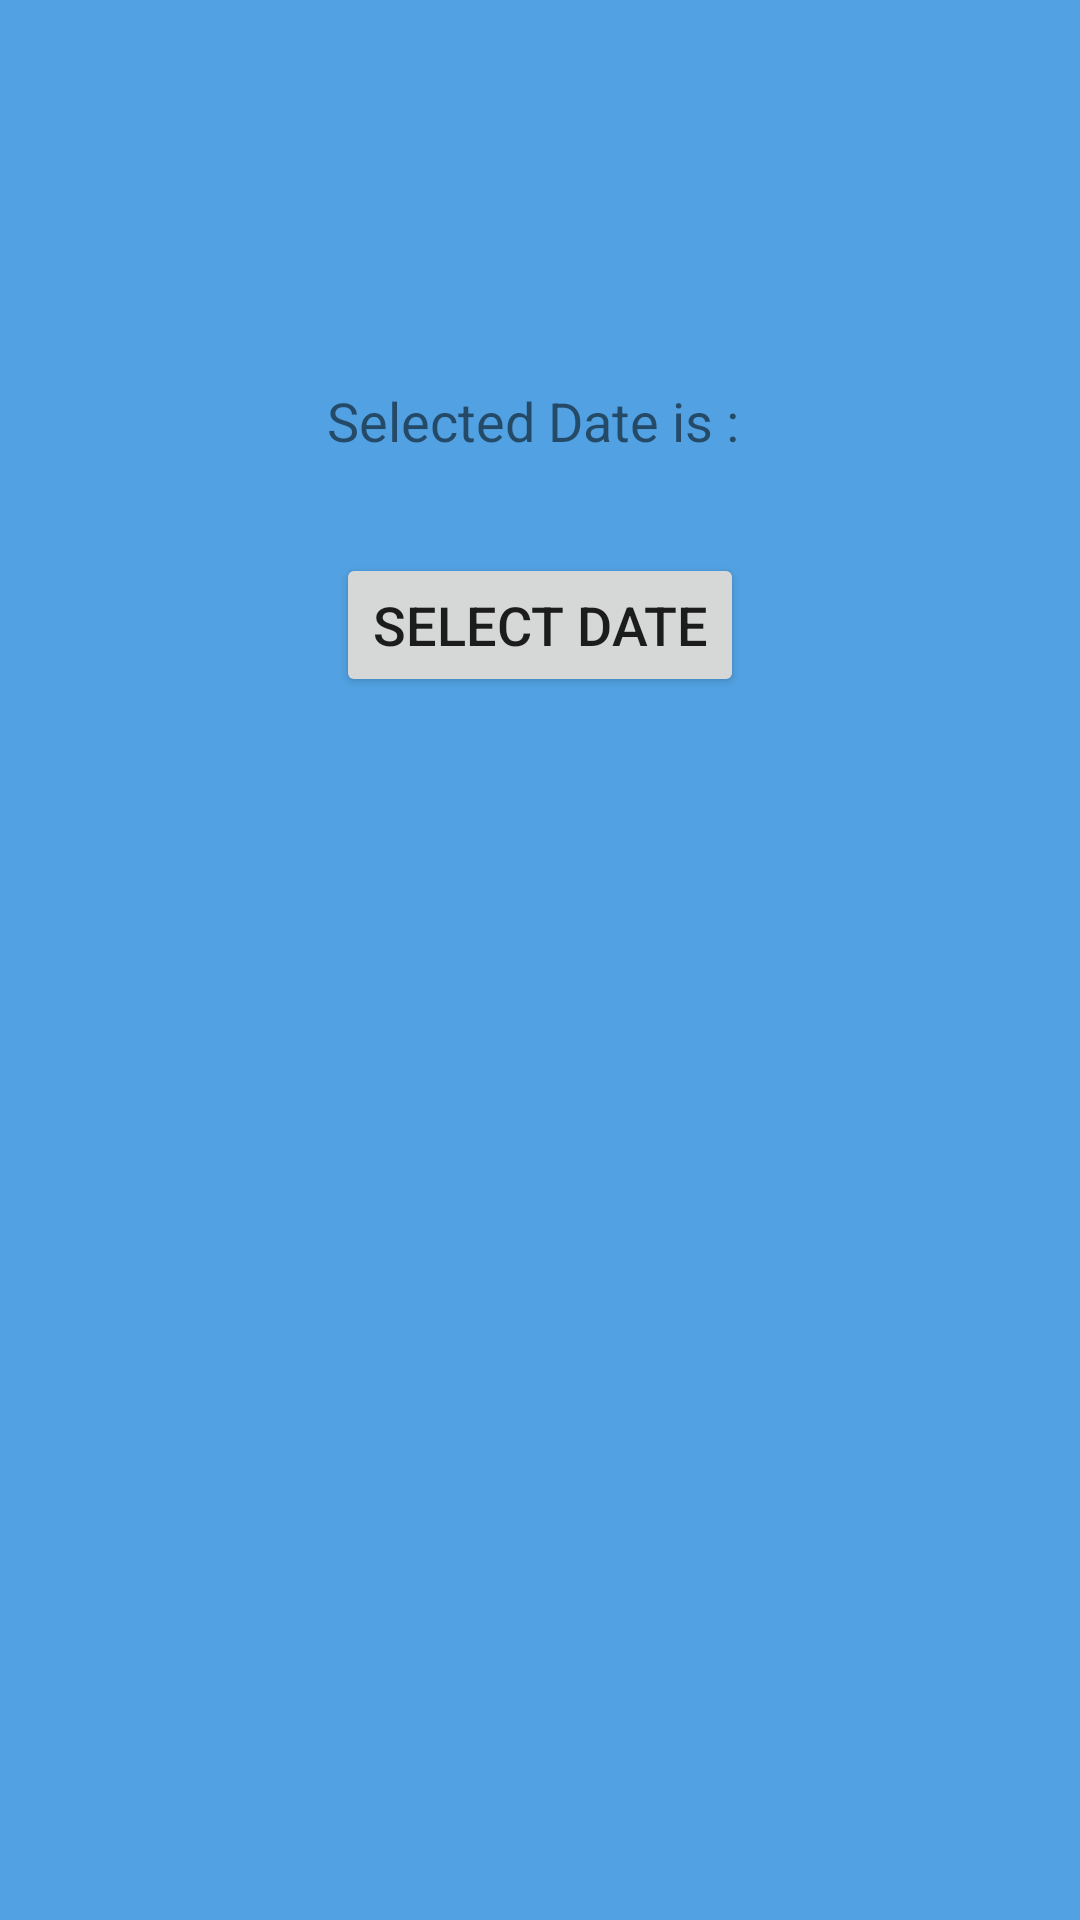

The Android layout XML behind this screen, and the referenced resources:
<!-- AndroidManifest.xml: application theme Theme.MyApplication -->
<!-- res/layout/activity_dashboard.xml -->
<?xml version="1.0" encoding="utf-8"?>
<LinearLayout xmlns:android="http://schemas.android.com/apk/res/android"
    xmlns:app="http://schemas.android.com/apk/res-auto"
    xmlns:tools="http://schemas.android.com/tools"
    android:layout_width="match_parent"
    android:layout_height="match_parent"
    android:orientation="vertical"
    android:background="#52A2E3"
    tools:context=".DashboardActivity">
    <TextView
        android:id="@+id/show_selected_date"
        android:layout_width="wrap_content"
        android:layout_height="wrap_content"
        android:layout_gravity="center"
        android:layout_marginTop="128dp"
        android:text="Selected Date is : "
        android:textSize="18sp" />

    
    <Button
        android:id="@+id/pick_date_button"
        android:layout_width="wrap_content"
        android:layout_height="wrap_content"
        android:layout_gravity="center"
        android:layout_marginTop="32dp"
        android:text="Select Date"
        android:textSize="18sp"
        />
</LinearLayout>
<!-- resources referenced by this layout -->
<resources>
  <style name="Theme.MyApplication" parent="Theme.MaterialComponents.DayNight.NoActionBar">
          
          <item name="colorPrimary">@color/purple_200</item>
          <item name="colorPrimaryVariant">#52A2E3</item>
          <item name="colorOnPrimary">@android:color/holo_blue_dark</item>
          
          <item name="colorSecondary">@color/teal_200</item>
          <item name="colorSecondaryVariant">@color/teal_200</item>
          <item name="colorOnSecondary">#4D9AD8</item>
          
          <item name="android:statusBarColor" tools:targetApi="l">?attr/colorPrimaryVariant</item>
          
      </style>
  <color name="purple_200">#FFBB86FC</color>
  <color name="teal_200">#FF03DAC5</color>
</resources>
